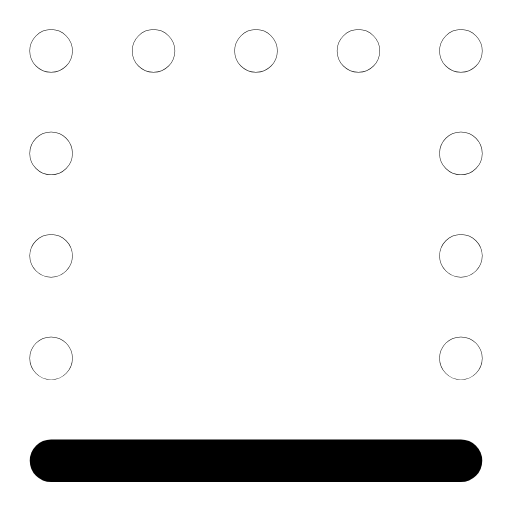
t = 0.00 s
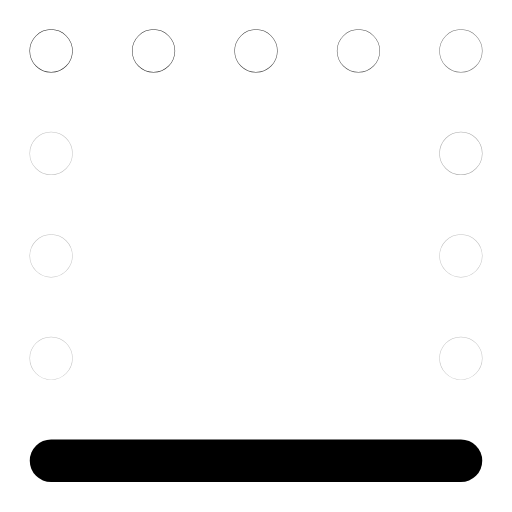
t = 0.31 s
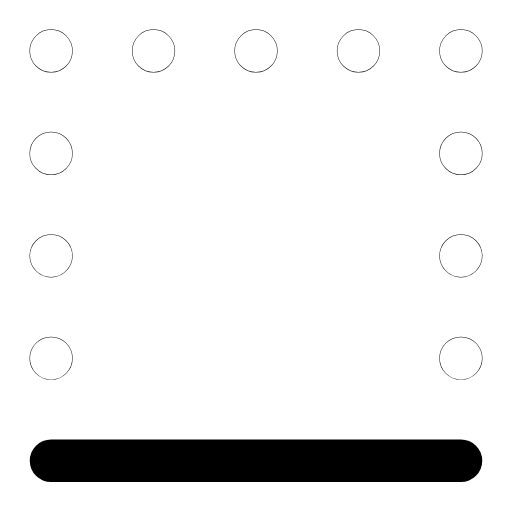
t = 0.63 s
t = 1.00 s: frame unchanged from t = 0.00 s, image omitted
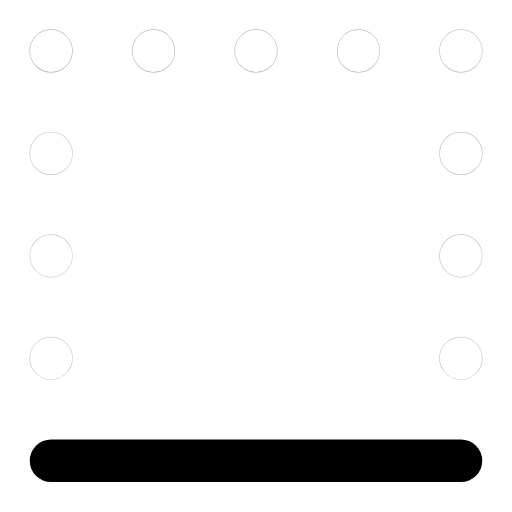
t = 1.27 s
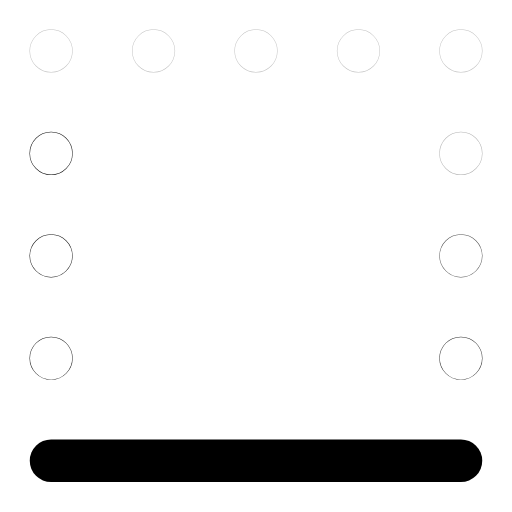
t = 1.52 s

The animated SVG that drew these frames (rendered in a browser with its animation timeline set to each time). Animation: 11 SMIL elements (animate=11); one cycle of 1.90 s, repeats indefinitely.

<svg xmlns="http://www.w3.org/2000/svg" width="24" height="24" viewBox="0 0 24 24" fill="none"><g transform="translate(-1.56 -1.568) scale(1.13)"><line stroke="currentColor" stroke-width="1.77" stroke-linecap="round" stroke-linejoin="round" fill="none" x1="3.5" y1="20.5" x2="20.5" y2="20.5"></line><circle stroke="currentColor" stroke-width="1.77" stroke-linecap="round" stroke-linejoin="round" fill="none" cx="3.5" cy="3.5" r="0.01"><animate attributeName="opacity" values="1;0.25;1;1;0.25;1;1" keyTimes="0;0.054;0.45;0.6;0.864;0.9;1" dur="1.9s" repeatCount="indefinite" calcMode="spline" keySplines="0.16 1 0.3 1;0.16 1 0.3 1;0.16 1 0.3 1;0.16 1 0.3 1;0.16 1 0.3 1;0.16 1 0.3 1"/></circle><circle stroke="currentColor" stroke-width="1.77" stroke-linecap="round" stroke-linejoin="round" fill="none" cx="7.75" cy="3.5" r="0.01"><animate attributeName="opacity" values="1;0.25;1;1;0.25;1;1" keyTimes="0;0.0742;0.45;0.6;0.8505;0.9;1" dur="1.9s" repeatCount="indefinite" calcMode="spline" keySplines="0.16 1 0.3 1;0.16 1 0.3 1;0.16 1 0.3 1;0.16 1 0.3 1;0.16 1 0.3 1;0.16 1 0.3 1"/></circle><circle stroke="currentColor" stroke-width="1.77" stroke-linecap="round" stroke-linejoin="round" fill="none" cx="12" cy="3.5" r="0.01"><animate attributeName="opacity" values="1;0.25;1;1;0.25;1;1" keyTimes="0;0.0945;0.45;0.6;0.837;0.9;1" dur="1.9s" repeatCount="indefinite" calcMode="spline" keySplines="0.16 1 0.3 1;0.16 1 0.3 1;0.16 1 0.3 1;0.16 1 0.3 1;0.16 1 0.3 1;0.16 1 0.3 1"/></circle><circle stroke="currentColor" stroke-width="1.77" stroke-linecap="round" stroke-linejoin="round" fill="none" cx="16.25" cy="3.5" r="0.01"><animate attributeName="opacity" values="1;0.25;1;1;0.25;1;1" keyTimes="0;0.1148;0.45;0.6;0.8235;0.9;1" dur="1.9s" repeatCount="indefinite" calcMode="spline" keySplines="0.16 1 0.3 1;0.16 1 0.3 1;0.16 1 0.3 1;0.16 1 0.3 1;0.16 1 0.3 1;0.16 1 0.3 1"/></circle><circle stroke="currentColor" stroke-width="1.77" stroke-linecap="round" stroke-linejoin="round" fill="none" cx="20.5" cy="3.5" r="0.01"><animate attributeName="opacity" values="1;0.25;1;1;0.25;1;1" keyTimes="0;0.135;0.45;0.6;0.81;0.9;1" dur="1.9s" repeatCount="indefinite" calcMode="spline" keySplines="0.16 1 0.3 1;0.16 1 0.3 1;0.16 1 0.3 1;0.16 1 0.3 1;0.16 1 0.3 1;0.16 1 0.3 1"/></circle><circle stroke="currentColor" stroke-width="1.77" stroke-linecap="round" stroke-linejoin="round" fill="none" cx="20.5" cy="7.75" r="0.01"><animate attributeName="opacity" values="1;0.25;1;1;0.25;1;1" keyTimes="0;0.1552;0.45;0.6;0.7965;0.9;1" dur="1.9s" repeatCount="indefinite" calcMode="spline" keySplines="0.16 1 0.3 1;0.16 1 0.3 1;0.16 1 0.3 1;0.16 1 0.3 1;0.16 1 0.3 1;0.16 1 0.3 1"/></circle><circle stroke="currentColor" stroke-width="1.77" stroke-linecap="round" stroke-linejoin="round" fill="none" cx="20.5" cy="12" r="0.01"><animate attributeName="opacity" values="1;0.25;1;1;0.25;1;1" keyTimes="0;0.1755;0.45;0.6;0.783;0.9;1" dur="1.9s" repeatCount="indefinite" calcMode="spline" keySplines="0.16 1 0.3 1;0.16 1 0.3 1;0.16 1 0.3 1;0.16 1 0.3 1;0.16 1 0.3 1;0.16 1 0.3 1"/></circle><circle stroke="currentColor" stroke-width="1.77" stroke-linecap="round" stroke-linejoin="round" fill="none" cx="20.5" cy="16.25" r="0.01"><animate attributeName="opacity" values="1;0.25;1;1;0.25;1;1" keyTimes="0;0.1958;0.45;0.6;0.7695;0.9;1" dur="1.9s" repeatCount="indefinite" calcMode="spline" keySplines="0.16 1 0.3 1;0.16 1 0.3 1;0.16 1 0.3 1;0.16 1 0.3 1;0.16 1 0.3 1;0.16 1 0.3 1"/></circle><circle stroke="currentColor" stroke-width="1.77" stroke-linecap="round" stroke-linejoin="round" fill="none" cx="3.5" cy="16.25" r="0.01"><animate attributeName="opacity" values="1;0.25;1;1;0.25;1;1" keyTimes="0;0.216;0.45;0.6;0.756;0.9;1" dur="1.9s" repeatCount="indefinite" calcMode="spline" keySplines="0.16 1 0.3 1;0.16 1 0.3 1;0.16 1 0.3 1;0.16 1 0.3 1;0.16 1 0.3 1;0.16 1 0.3 1"/></circle><circle stroke="currentColor" stroke-width="1.77" stroke-linecap="round" stroke-linejoin="round" fill="none" cx="3.5" cy="12" r="0.01"><animate attributeName="opacity" values="1;0.25;1;1;0.25;1;1" keyTimes="0;0.2362;0.45;0.6;0.7425;0.9;1" dur="1.9s" repeatCount="indefinite" calcMode="spline" keySplines="0.16 1 0.3 1;0.16 1 0.3 1;0.16 1 0.3 1;0.16 1 0.3 1;0.16 1 0.3 1;0.16 1 0.3 1"/></circle><circle stroke="currentColor" stroke-width="1.77" stroke-linecap="round" stroke-linejoin="round" fill="none" cx="3.5" cy="7.75" r="0.01"><animate attributeName="opacity" values="1;0.25;1;1;0.25;1;1" keyTimes="0;0.2565;0.45;0.6;0.729;0.9;1" dur="1.9s" repeatCount="indefinite" calcMode="spline" keySplines="0.16 1 0.3 1;0.16 1 0.3 1;0.16 1 0.3 1;0.16 1 0.3 1;0.16 1 0.3 1;0.16 1 0.3 1"/></circle></g></svg>
